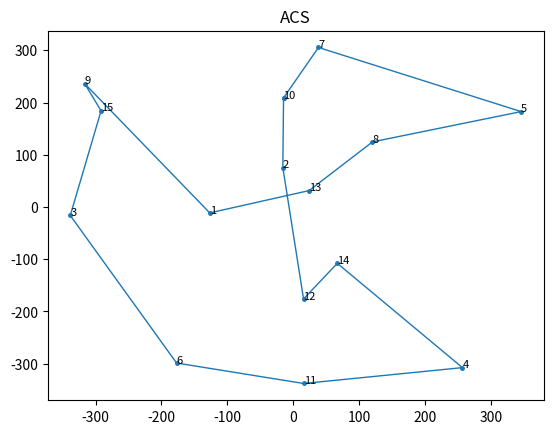
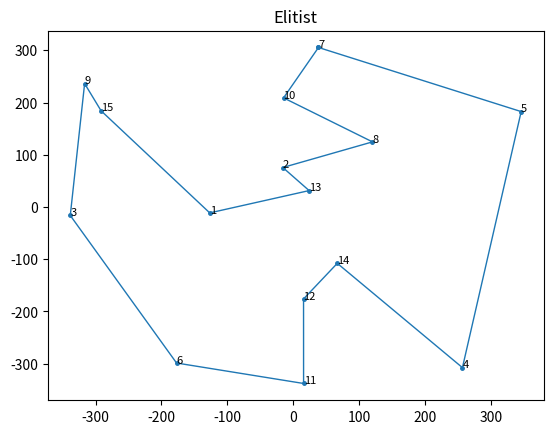
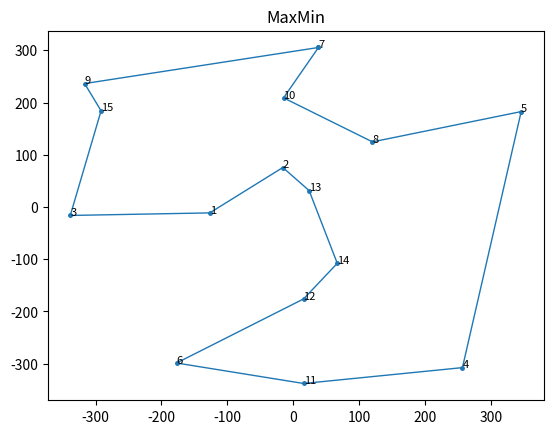

Recreate these plots in Python, in order.
import math
import random
from matplotlib import pyplot as plt


class SolveTSPUsingACO:
    class Edge:
        def __init__(self, a, b, weight, initial_pheromone):
            self.a = a
            self.b = b
            self.weight = weight
            self.pheromone = initial_pheromone

    class Ant:
        def __init__(self, alpha, beta, num_nodes, edges):
            self.alpha = alpha
            self.beta = beta
            self.num_nodes = num_nodes
            self.edges = edges
            self.tour = None
            self.distance = 0.0

        def _select_node(self):
            roulette_wheel = 0.0
            unvisited_nodes = [node for node in range(self.num_nodes) if node not in self.tour]
            heuristic_total = 0.0
            for unvisited_node in unvisited_nodes:
                heuristic_total += self.edges[self.tour[-1]][unvisited_node].weight
            for unvisited_node in unvisited_nodes:
                roulette_wheel += pow(self.edges[self.tour[-1]][unvisited_node].pheromone, self.alpha) * \
                                  pow((heuristic_total / self.edges[self.tour[-1]][unvisited_node].weight), self.beta)
            random_value = random.uniform(0.0, roulette_wheel)
            wheel_position = 0.0
            for unvisited_node in unvisited_nodes:
                wheel_position += pow(self.edges[self.tour[-1]][unvisited_node].pheromone, self.alpha) * \
                                  pow((heuristic_total / self.edges[self.tour[-1]][unvisited_node].weight), self.beta)
                if wheel_position >= random_value:
                    return unvisited_node

        def find_tour(self):
            self.tour = [random.randint(0, self.num_nodes - 1)]
            while len(self.tour) < self.num_nodes:
                self.tour.append(self._select_node())
            return self.tour

        def get_distance(self):
            self.distance = 0.0
            for i in range(self.num_nodes):
                self.distance += self.edges[self.tour[i]][self.tour[(i + 1) % self.num_nodes]].weight
            return self.distance

    def __init__(self, mode='ACS', colony_size=10, elitist_weight=1.0, min_scaling_factor=0.001, alpha=1.0, beta=3.0,
                 rho=0.1, pheromone_deposit_weight=1.0, initial_pheromone=1.0, steps=100, nodes=None, labels=None):
        self.mode = mode
        self.colony_size = colony_size
        self.elitist_weight = elitist_weight
        self.min_scaling_factor = min_scaling_factor
        self.rho = rho
        self.pheromone_deposit_weight = pheromone_deposit_weight
        self.steps = steps
        self.num_nodes = len(nodes)
        self.nodes = nodes
        if labels is not None:
            self.labels = labels
        else:
            self.labels = range(1, self.num_nodes + 1)
        self.edges = [[None] * self.num_nodes for _ in range(self.num_nodes)]
        for i in range(self.num_nodes):
            for j in range(i + 1, self.num_nodes):
                self.edges[i][j] = self.edges[j][i] = self.Edge(i, j, math.sqrt(
                    pow(self.nodes[i][0] - self.nodes[j][0], 2.0) + pow(self.nodes[i][1] - self.nodes[j][1], 2.0)),
                                                                initial_pheromone)
        self.ants = [self.Ant(alpha, beta, self.num_nodes, self.edges) for _ in range(self.colony_size)]
        self.global_best_tour = None
        self.global_best_distance = float("inf")

    def _add_pheromone(self, tour, distance, weight=1.0):
        pheromone_to_add = self.pheromone_deposit_weight / distance
        for i in range(self.num_nodes):
            self.edges[tour[i]][tour[(i + 1) % self.num_nodes]].pheromone += weight * pheromone_to_add

    def _acs(self):
        for step in range(self.steps):
            for ant in self.ants:
                self._add_pheromone(ant.find_tour(), ant.get_distance())
                if ant.distance < self.global_best_distance:
                    self.global_best_tour = ant.tour
                    self.global_best_distance = ant.distance
            for i in range(self.num_nodes):
                for j in range(i + 1, self.num_nodes):
                    self.edges[i][j].pheromone *= (1.0 - self.rho)

    def _elitist(self):
        for step in range(self.steps):
            for ant in self.ants:
                self._add_pheromone(ant.find_tour(), ant.get_distance())
                if ant.distance < self.global_best_distance:
                    self.global_best_tour = ant.tour
                    self.global_best_distance = ant.distance
            self._add_pheromone(self.global_best_tour, self.global_best_distance, weight=self.elitist_weight)
            for i in range(self.num_nodes):
                for j in range(i + 1, self.num_nodes):
                    self.edges[i][j].pheromone *= (1.0 - self.rho)

    def _max_min(self):
        for step in range(self.steps):
            iteration_best_tour = None
            iteration_best_distance = float("inf")
            for ant in self.ants:
                ant.find_tour()
                if ant.get_distance() < iteration_best_distance:
                    iteration_best_tour = ant.tour
                    iteration_best_distance = ant.distance
            if float(step + 1) / float(self.steps) <= 0.75:
                self._add_pheromone(iteration_best_tour, iteration_best_distance)
                max_pheromone = self.pheromone_deposit_weight / iteration_best_distance
            else:
                if iteration_best_distance < self.global_best_distance:
                    self.global_best_tour = iteration_best_tour
                    self.global_best_distance = iteration_best_distance
                self._add_pheromone(self.global_best_tour, self.global_best_distance)
                max_pheromone = self.pheromone_deposit_weight / self.global_best_distance
            min_pheromone = max_pheromone * self.min_scaling_factor
            for i in range(self.num_nodes):
                for j in range(i + 1, self.num_nodes):
                    self.edges[i][j].pheromone *= (1.0 - self.rho)
                    if self.edges[i][j].pheromone > max_pheromone:
                        self.edges[i][j].pheromone = max_pheromone
                    elif self.edges[i][j].pheromone < min_pheromone:
                        self.edges[i][j].pheromone = min_pheromone

    def run(self):
        print('Started : {0}'.format(self.mode))
        if self.mode == 'ACS':
            self._acs()
        elif self.mode == 'Elitist':
            self._elitist()
        else:
            self._max_min()
        print('Ended : {0}'.format(self.mode))
        print('Sequence : <- {0} ->'.format(' - '.join(str(self.labels[i]) for i in self.global_best_tour)))
        print('Total distance travelled to complete the tour : {0}\n'.format(round(self.global_best_distance, 2)))

    def plot(self, line_width=1, point_radius=math.sqrt(2.0), annotation_size=8, dpi=120, save=True, name=None):
        x = [self.nodes[i][0] for i in self.global_best_tour]
        x.append(x[0])
        y = [self.nodes[i][1] for i in self.global_best_tour]
        y.append(y[0])
        plt.plot(x, y, linewidth=line_width)
        plt.scatter(x, y, s=math.pi * (point_radius ** 2.0))
        plt.title(self.mode)
        for i in self.global_best_tour:
            plt.annotate(self.labels[i], self.nodes[i], size=annotation_size)
        if save:
            if name is None:
                name = '{0}.png'.format(self.mode)
            plt.savefig(name, dpi=dpi)
        plt.show()
        plt.gcf().clear()


if __name__ == '__main__':
    _colony_size = 5
    _steps = 50
    _nodes = [(random.uniform(-400, 400), random.uniform(-400, 400)) for _ in range(0, 15)]
    acs = SolveTSPUsingACO(mode='ACS', colony_size=_colony_size, steps=_steps, nodes=_nodes)
    acs.run()
    acs.plot()
    elitist = SolveTSPUsingACO(mode='Elitist', colony_size=_colony_size, steps=_steps, nodes=_nodes)
    elitist.run()
    elitist.plot()
    max_min = SolveTSPUsingACO(mode='MaxMin', colony_size=_colony_size, steps=_steps, nodes=_nodes)
    max_min.run()
    max_min.plot()
